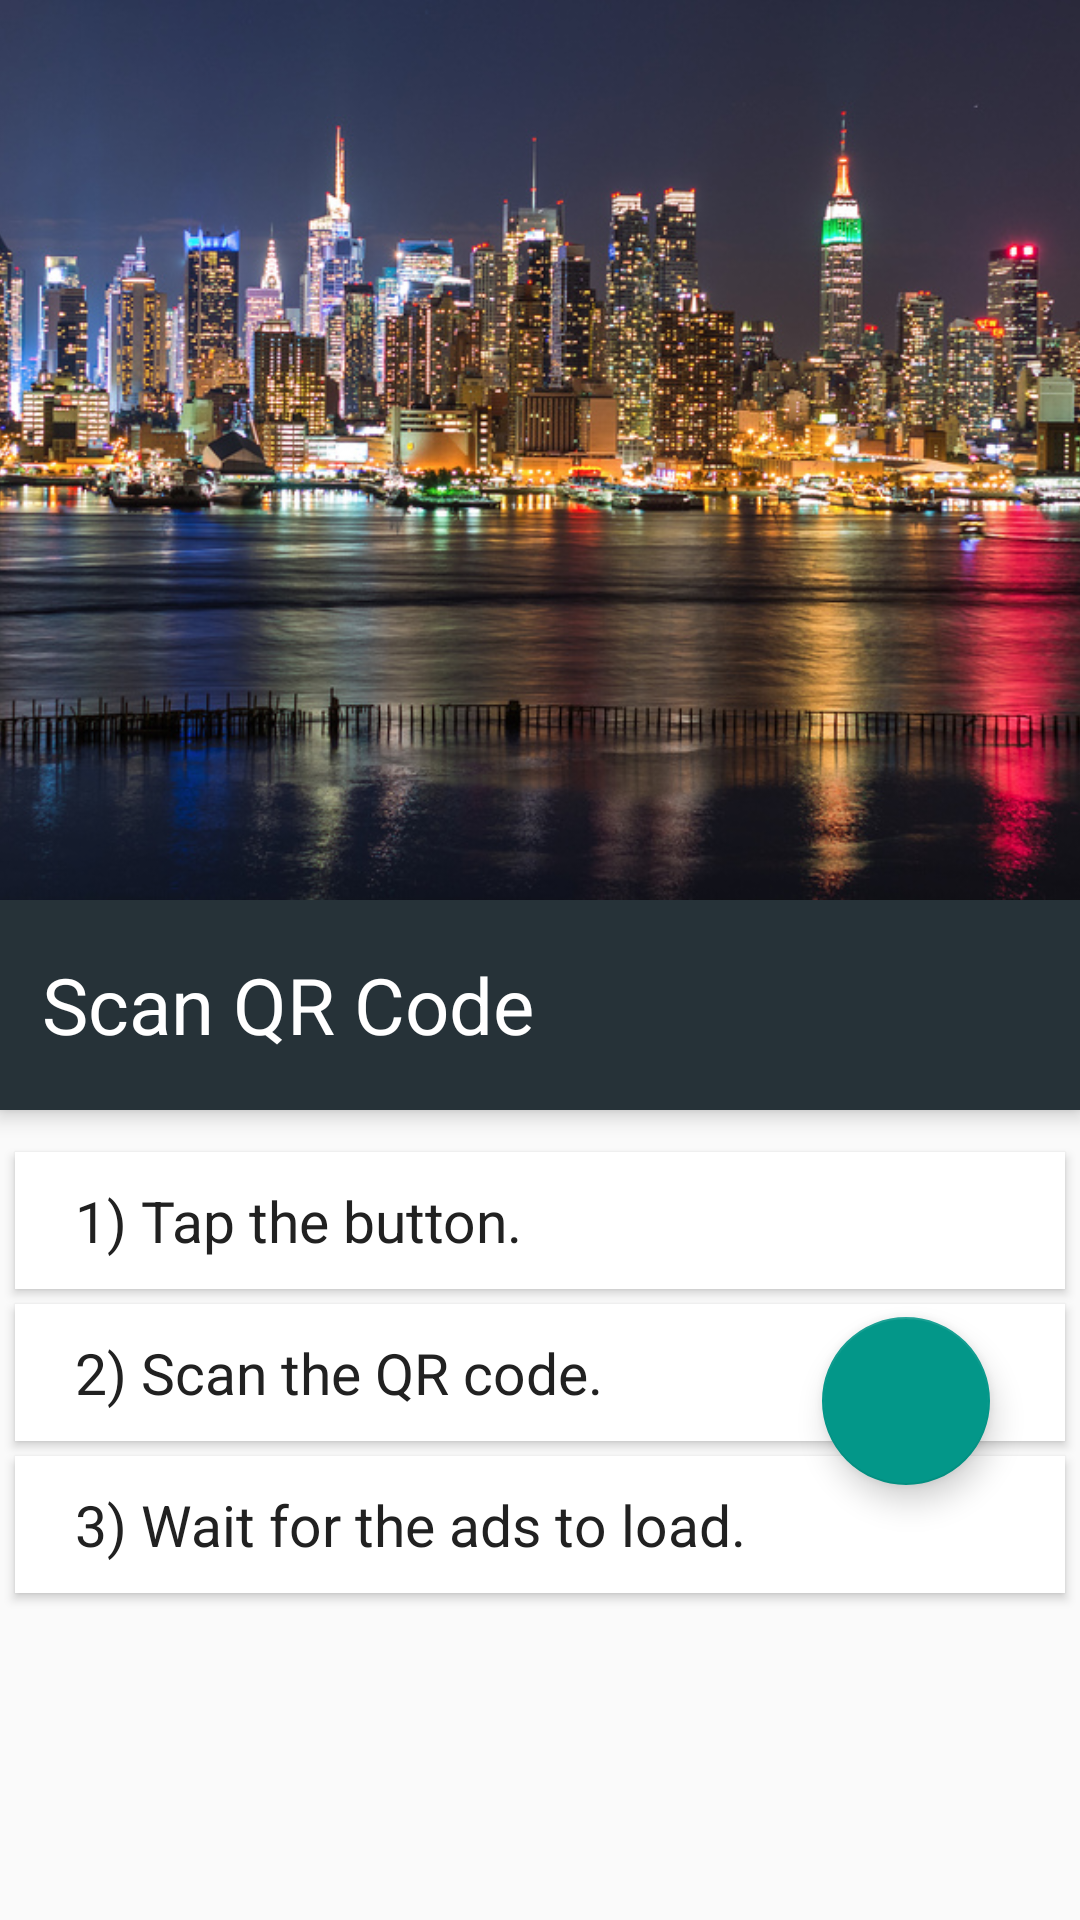

The Android layout XML behind this screen, and the referenced resources:
<!-- AndroidManifest.xml: application theme AppTheme -->
<!-- res/layout/qr_scanner_frag.xml -->
<?xml version="1.0" encoding="utf-8"?>
<RelativeLayout xmlns:android="http://schemas.android.com/apk/res/android"
    android:layout_width="match_parent"
    android:layout_height="match_parent">

    <ImageView
        android:id="@+id/qr_header"
        android:layout_width="match_parent"
        android:layout_height="300dp"
        android:scaleType="centerCrop"
        android:src="@drawable/banner2"
        android:contentDescription="@string/banner_image_for_user_profile" />

    <android.support.design.widget.FloatingActionButton
        android:id="@+id/button"
        android:layout_width="wrap_content"
        android:layout_height="wrap_content"
        android:layout_gravity="bottom|end"
        android:src="@drawable/qrcode_scan"
        android:layout_marginRight="30dp"
        android:layout_marginBottom="145dp"
        android:layout_alignParentBottom="true"
        android:layout_alignParentRight="true"
        android:layout_alignParentEnd="false"
        android:layout_marginEnd="30dp" />

    <RelativeLayout
        android:id="@+id/qr_layout"
        android:layout_width="match_parent"
        android:layout_height="70dp"
        android:background="#263238"
        android:elevation="4dp"
        android:paddingBottom="10dp"
        android:layout_below="@+id/qr_header"
        android:layout_alignParentLeft="true"
        android:layout_alignParentStart="true">

        <TextView
            android:id="@+id/qr_title"
            android:layout_width="wrap_content"
            android:layout_height="wrap_content"
            android:text="Scan QR Code"
            android:textColor="#ffffff"
            android:textSize="26sp"
            android:textStyle="normal"
            android:layout_marginLeft="14dp"
            android:layout_marginStart="14dp"
            android:layout_centerVertical="true"
            android:layout_alignParentLeft="true"
            android:layout_alignParentStart="false" />
    </RelativeLayout>

    <LinearLayout
        android:layout_width="fill_parent"
        android:layout_height="wrap_content"
        android:layout_below="@+id/qr_layout"
        android:gravity="center"
        android:orientation="vertical">

        <TextView
            android:layout_width="fill_parent"
            android:layout_height="wrap_content"
            android:layout_marginTop="14dp"
            android:layout_marginBottom="3dp"
            android:layout_marginLeft="5dp"
            android:layout_marginRight="5dp"
            android:background="#fff"
            android:elevation="2dp"
            android:paddingLeft="20dp"
            android:paddingRight="20dp"
            android:paddingTop="10dp"
            android:paddingBottom="10dp"
            android:textAppearance="@style/TextAppearance.AppCompat.Medium"
            android:text="1) Tap the button."
            android:textSize="19sp"
            android:textColor="#212121" />

        <TextView
            android:layout_width="fill_parent"
            android:layout_height="wrap_content"
            android:layout_marginTop="2dp"
            android:layout_marginBottom="3dp"
            android:layout_marginLeft="5dp"
            android:layout_marginRight="5dp"
            android:background="#fff"
            android:elevation="2dp"
            android:paddingTop="10dp"
            android:paddingLeft="20dp"
            android:paddingRight="20dp"
            android:paddingBottom="10dp"
            android:textAppearance="@style/TextAppearance.AppCompat.Medium"
            android:text="2) Scan the QR code."
            android:textSize="19sp"
            android:textColor="#212121" />
        <TextView
            android:layout_width="fill_parent"
            android:layout_height="wrap_content"
            android:layout_marginTop="2dp"
            android:layout_marginBottom="10dp"
            android:layout_marginLeft="5dp"
            android:layout_marginRight="5dp"
            android:background="#fff"
            android:elevation="2dp"
            android:paddingTop="10dp"
            android:paddingLeft="20dp"
            android:paddingRight="20dp"
            android:paddingBottom="10dp"
            android:textAppearance="@style/TextAppearance.AppCompat.Medium"
            android:text="3) Wait for the ads to load."
            android:textSize="19sp"
            android:textColor="#212121" />
    </LinearLayout>

</RelativeLayout>
<!-- resources referenced by this layout -->
<resources>
  <!-- drawable banner2: png bitmap (drawable, 508996 bytes) -->
  <string name="banner_image_for_user_profile">Banner image for user profile</string>
  <style name="AppTheme" parent="Theme.AppCompat.Light.DarkActionBar">
          
          <item name="colorPrimary">@color/colorPrimary</item>
          <item name="colorPrimaryDark">@color/colorPrimaryDark</item>
          <item name="colorAccent">@color/colorAccent</item>
  
          
      </style>
  <color name="colorPrimary">#263238</color>
  <color name="colorPrimaryDark">#21272B</color>
  <color name="colorAccent">#039789</color>
</resources>
